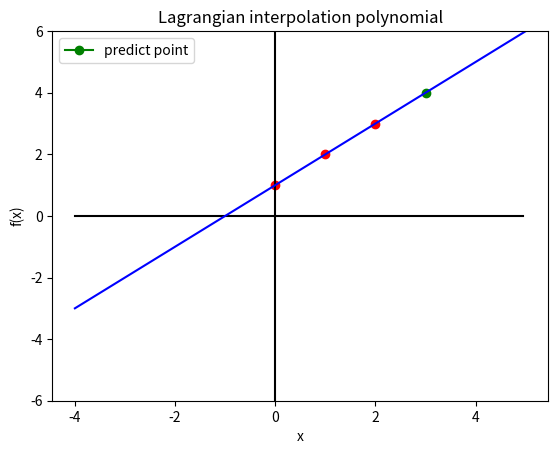

Reproduce this figure in Python.
# -*- coding: utf-8 -*-
"""
Created on Fri Dec  7 16:47:57 2018

@author: 杨玉林
"""

import numpy as np
import matplotlib.pyplot as plt

def lagrangian_polynomial(x,xi=[],yi=[]):
    n = len(xi)
    fx = 0
    k = 0 #k是点的下标，从0到n 
    while k!=n:
        t = 1
        for j in range(n):
            if j!=k:
                t = t*(x-xi[j])/(xi[k]-xi[j])
                print("(x-%d)/(%d-%d)"%(xi[j],xi[k],xi[j]))
        fx = fx + t*yi[k]
        k = k+1
    print("在x=3处的值f(3)=%d"%fx)    
    return fx
 
def paint():
    x = np.arange(-4, 5, 0.05)
    y1 = [0 * i for i in x]
    y = np.arange(-6, 6, 0.05)
    x1 = [0 * i for i in y]
    plt.plot(x, y1, '-', color='black')
    plt.plot(x1, y, '-', color='black')    
    
print("求过三个点(0,1),(1,2),(2,3)的插值多项式:") 
print("1607094105 杨玉林") 
f3 = lagrangian_polynomial(3,[0,1,2],[1,2,3])    

plt.plot(0,1,'or-')
plt.plot(1,2,'or-')
plt.plot(2,3,'or-')
plt.plot(3,f3,'og-',label ='predict point')
plt.legend()

paint()
x = np.linspace(-4,5,100)
y = [i+1 for i in x]
plt.ylim(-6,6)
plt.xlabel('x')
plt.ylabel('f(x)')
plt.title('Lagrangian interpolation polynomial')
plt.plot(x,y,'blue')
plt.show()
